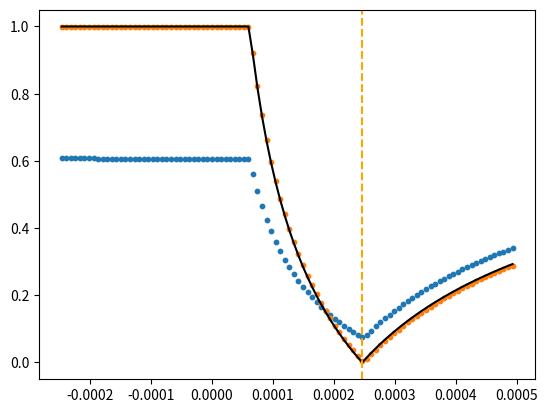

Recreate this plot in Python.
import numpy as np
import matplotlib.pyplot as plt
from scipy.stats import pearsonr

deltat = .1;
eps = 0
T = 100;
x0 = 0;
xstar = 10
r_star = np.pi**2/(4*(T)**2);

def sigmoid(x):
    return 1 / (1 + np.exp(-x))


def forward_network(x,r,deltat = 1,eps = 0):
    return x + deltat*x**2 + deltat*r +  np.sqrt(deltat)* eps *np.random.normal(0,1)

def output_network(x):
    return sigmoid(a*(x-xstar))+0.


def err_func(r,T):
    t_star = np.pi/(2*np.sqrt(r))
    t_star[r<=0]=0
    temp = np.abs(T-t_star ) *(r>np.pi**2/(16*T**2)) + T *(r<=np.pi**2/(16*T**2))
    return temp


r_vals = np.linspace(-r_star,2*r_star,100)
n_time = round(2*T/deltat)


err_gt = err_func(r_vals,T);
plt.plot(r_vals,err_gt/T,color = 'black')

for a in[0.1,1]:
    error_all = np.zeros(r_vals.shape[0])+np.nan
    for k in range(r_vals.shape[0]):
        x= np.zeros(n_time+1) + np.nan
        x[0] = x0;
        r = r_vals[k]
        error = 0;
        for i in range(n_time):
            x[i+1] = forward_network(x[i],r,deltat,eps)
            if x[i+1]>1e6:
                x[i+1] = 1e6
            output = output_network(x[i+1])
            error = error+ (output - ((i+1-T/deltat)>0 ) )**2 
            
        error_all[k] = error*deltat;
    
    
    plt.scatter(r_vals,error_all/T,10)


plt.axvline(r_star,color = 'orange',ls = '--')
plt.savefig('loss.pdf')
